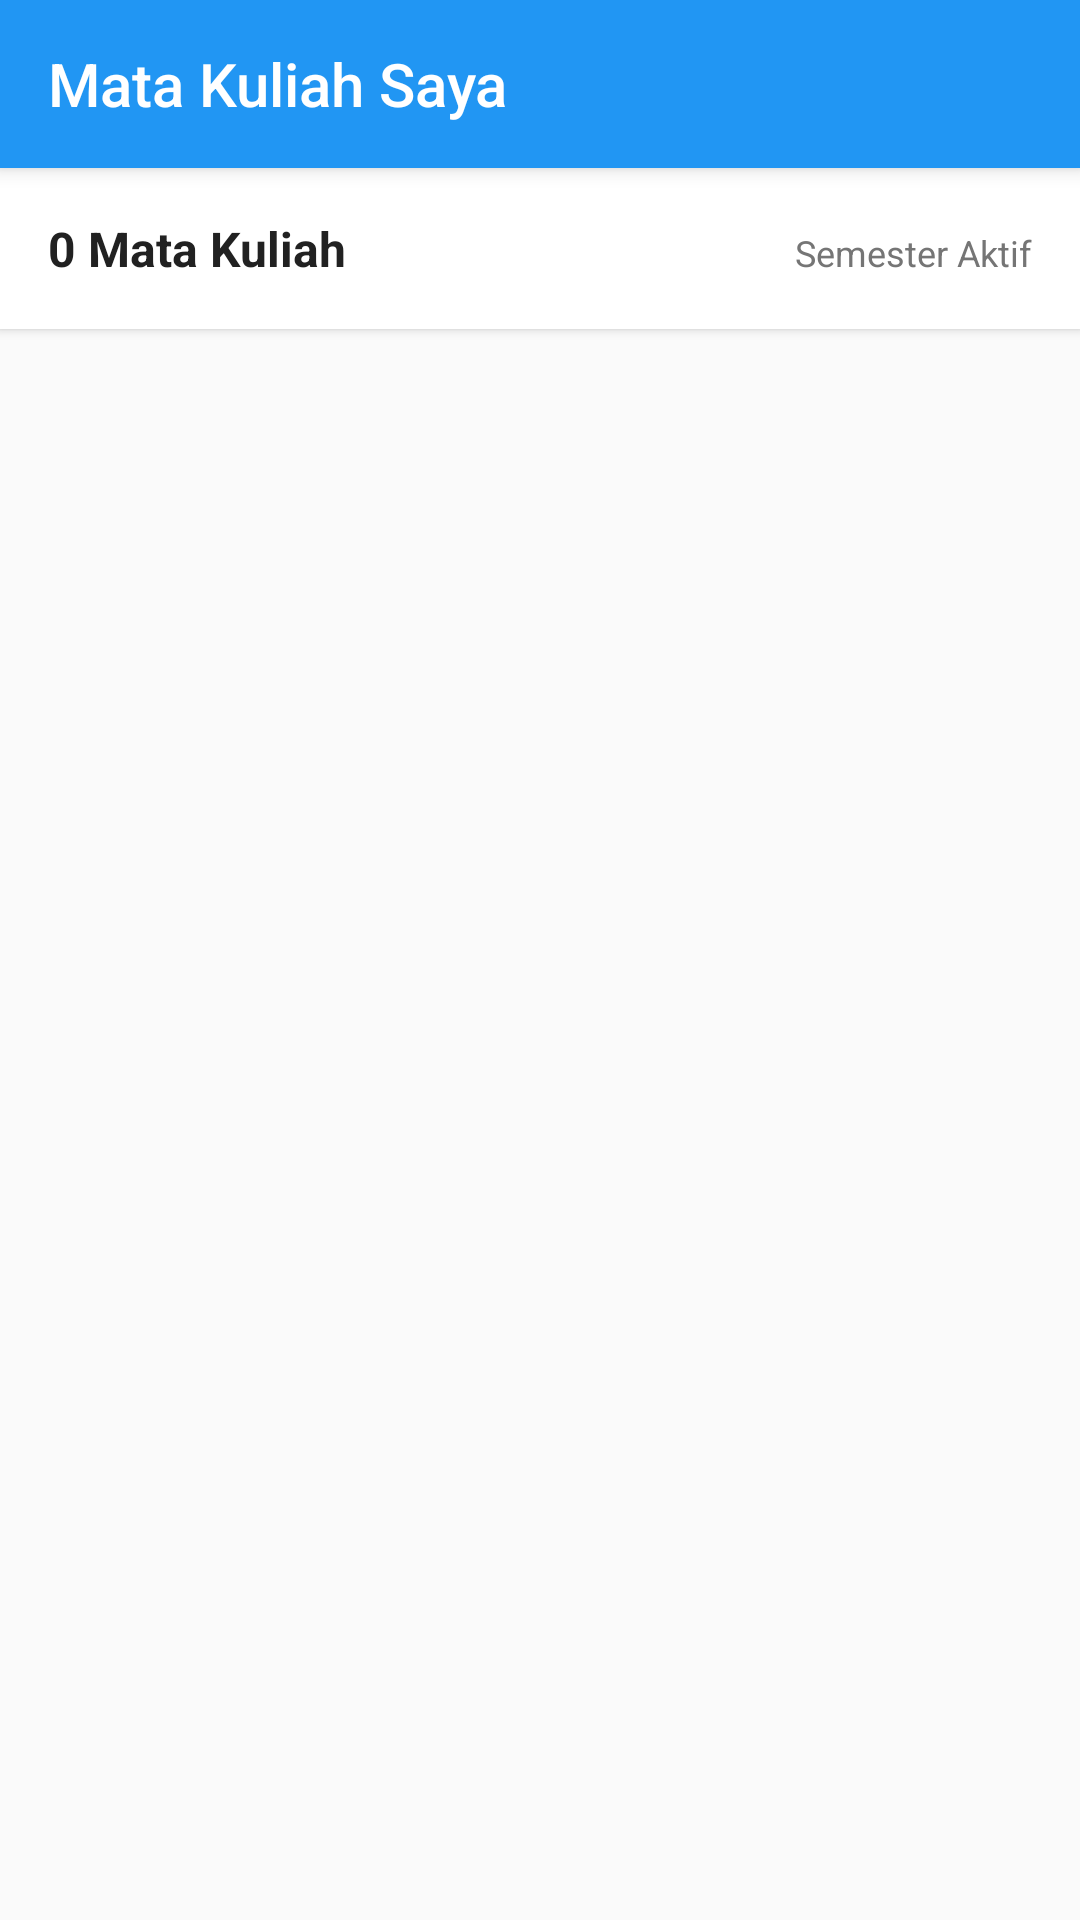

The Android layout XML behind this screen, and the referenced resources:
<!-- AndroidManifest.xml: activity theme Theme.MiniSIASAT -->
<!-- res/layout/activity_dosen_matkul.xml -->
<?xml version="1.0" encoding="utf-8"?>
<androidx.coordinatorlayout.widget.CoordinatorLayout xmlns:android="http://schemas.android.com/apk/res/android"
    xmlns:app="http://schemas.android.com/apk/res-auto"
    android:layout_width="match_parent"
    android:layout_height="match_parent"
    android:background="@color/background_light">

    <LinearLayout
        android:layout_width="match_parent"
        android:layout_height="match_parent"
        android:orientation="vertical">

        
        <com.google.android.material.appbar.MaterialToolbar
            android:id="@+id/toolbar"
            android:layout_width="match_parent"
            android:layout_height="wrap_content"
            android:background="@color/primary"
            android:elevation="4dp"
            app:navigationIcon="@drawable/ic_arrow_back"
            app:title="Mata Kuliah Saya"
            app:titleTextColor="@android:color/white" />

        
        <LinearLayout
            android:layout_width="match_parent"
            android:layout_height="wrap_content"
            android:orientation="horizontal"
            android:padding="16dp"
            android:background="@android:color/white"
            android:elevation="2dp">

            <TextView
                android:id="@+id/tvMatkulCount"
                android:layout_width="0dp"
                android:layout_height="wrap_content"
                android:layout_weight="1"
                android:text="0 Mata Kuliah"
                android:textSize="16sp"
                android:textStyle="bold"
                android:textColor="@color/text_primary" />

            <TextView
                android:layout_width="wrap_content"
                android:layout_height="wrap_content"
                android:text="Semester Aktif"
                android:textSize="12sp"
                android:textColor="@color/text_secondary" />

        </LinearLayout>

        
        <ProgressBar
            android:id="@+id/progressBar"
            android:layout_width="wrap_content"
            android:layout_height="wrap_content"
            android:layout_gravity="center"
            android:layout_margin="32dp"
            android:visibility="gone" />

        
        <androidx.recyclerview.widget.RecyclerView
            android:id="@+id/rvMatkul"
            android:layout_width="match_parent"
            android:layout_height="match_parent"
            android:padding="16dp"
            android:clipToPadding="false" />

        
        <LinearLayout
            android:id="@+id/layoutEmpty"
            android:layout_width="match_parent"
            android:layout_height="match_parent"
            android:orientation="vertical"
            android:gravity="center"
            android:padding="32dp"
            android:visibility="gone">

            <ImageView
                android:layout_width="120dp"
                android:layout_height="120dp"
                android:layout_marginBottom="24dp"
                android:src="@drawable/ic_school_24"
                android:alpha="0.5"
                android:tint="@color/text_secondary" />

            <TextView
                android:layout_width="wrap_content"
                android:layout_height="wrap_content"
                android:text="Belum Ada Mata Kuliah"
                android:textSize="18sp"
                android:textStyle="bold"
                android:textColor="@color/text_primary"
                android:layout_marginBottom="8dp" />

            <TextView
                android:layout_width="wrap_content"
                android:layout_height="wrap_content"
                android:text="Mata kuliah yang Anda ampu akan tampil di sini"
                android:textSize="14sp"
                android:textColor="@color/text_secondary"
                android:textAlignment="center"
                android:gravity="center" />

        </LinearLayout>

    </LinearLayout>

</androidx.coordinatorlayout.widget.CoordinatorLayout>
<!-- resources referenced by this layout -->
<resources>
  <color name="background_light">#FAFAFA</color>
  <color name="primary">#2196F3</color>
  <color name="text_primary">#212121</color>
  <color name="text_secondary">#757575</color>
  <!-- drawable ic_school_24 (drawable) -->
  <vector xmlns:android="http://schemas.android.com/apk/res/android"
      android:width="120dp"
      android:height="120dp"
      android:viewportWidth="24"
      android:viewportHeight="24"
      android:tint="?attr/colorControlNormal">
    <path
        android:fillColor="@android:color/white"
        android:pathData="M5,13.18v4L12,21l7,-3.82v-4L12,17l-7,-3.82zM12,3L1,9l11,6 9,-4.91V17h2V9L12,3z"/>
  </vector>
  <style name="Theme.MiniSIASAT" parent="Theme.AppCompat.Light.NoActionBar">
          
          <item name="colorPrimary">@color/primary</item>
          <item name="colorPrimaryVariant">@color/primary_variant</item>
          <item name="colorSecondary">@color/secondary</item>
          
          
          <item name="android:colorBackground">@color/background_light</item>
          <item name="colorSurface">@color/surface</item>
          
          
          <item name="colorOnPrimary">@color/white</item>
          <item name="colorOnSecondary">@color/white</item>
          <item name="colorOnBackground">@color/text_primary</item>
          <item name="colorOnSurface">@color/text_primary</item>
          
          
          <item name="android:statusBarColor">@color/primary</item>
          
          
          <item name="android:windowBackground">@color/background_light</item>
      </style>
  <color name="primary_variant">#1976D2</color>
  <color name="secondary">#FF9800</color>
  <color name="surface">#FFFFFF</color>
  <color name="white">#FFFFFFFF</color>
</resources>
